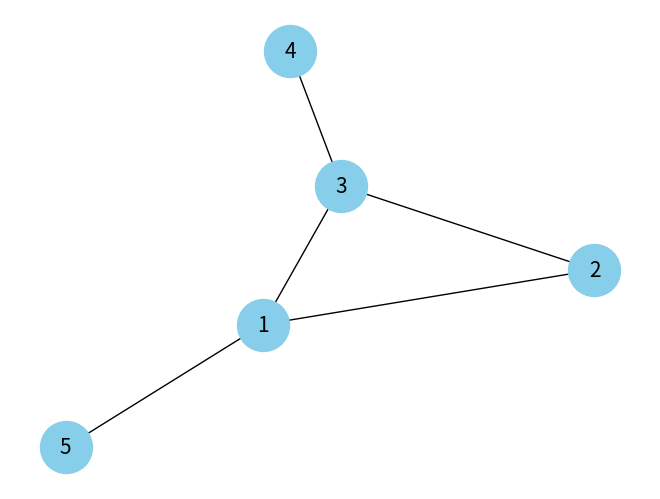

Write the Python code that produced this figure.
# -*- coding: utf-8 -*-
"""network_visualization.ipynb

Automatically generated by Colaboratory.

Original file is located at
    https://colab.research.google.com/drive/1n25IU6T400tbCvbl1IaRgrUX0O-QWWfm
"""

import networkx as nx
import matplotlib.pyplot as plt
g=nx.Graph()
g.add_nodes_from([1, 2, 3, 4, 5])
g.add_edges_from([(1, 2), (1, 3), (2, 3), (3, 4), (5, 1)])
pos = nx.spring_layout(g)
nx.draw(g, pos, with_labels=True, node_color='skyblue', node_size=1400, edge_color='black', width=1, font_size=15)
plt.show()
